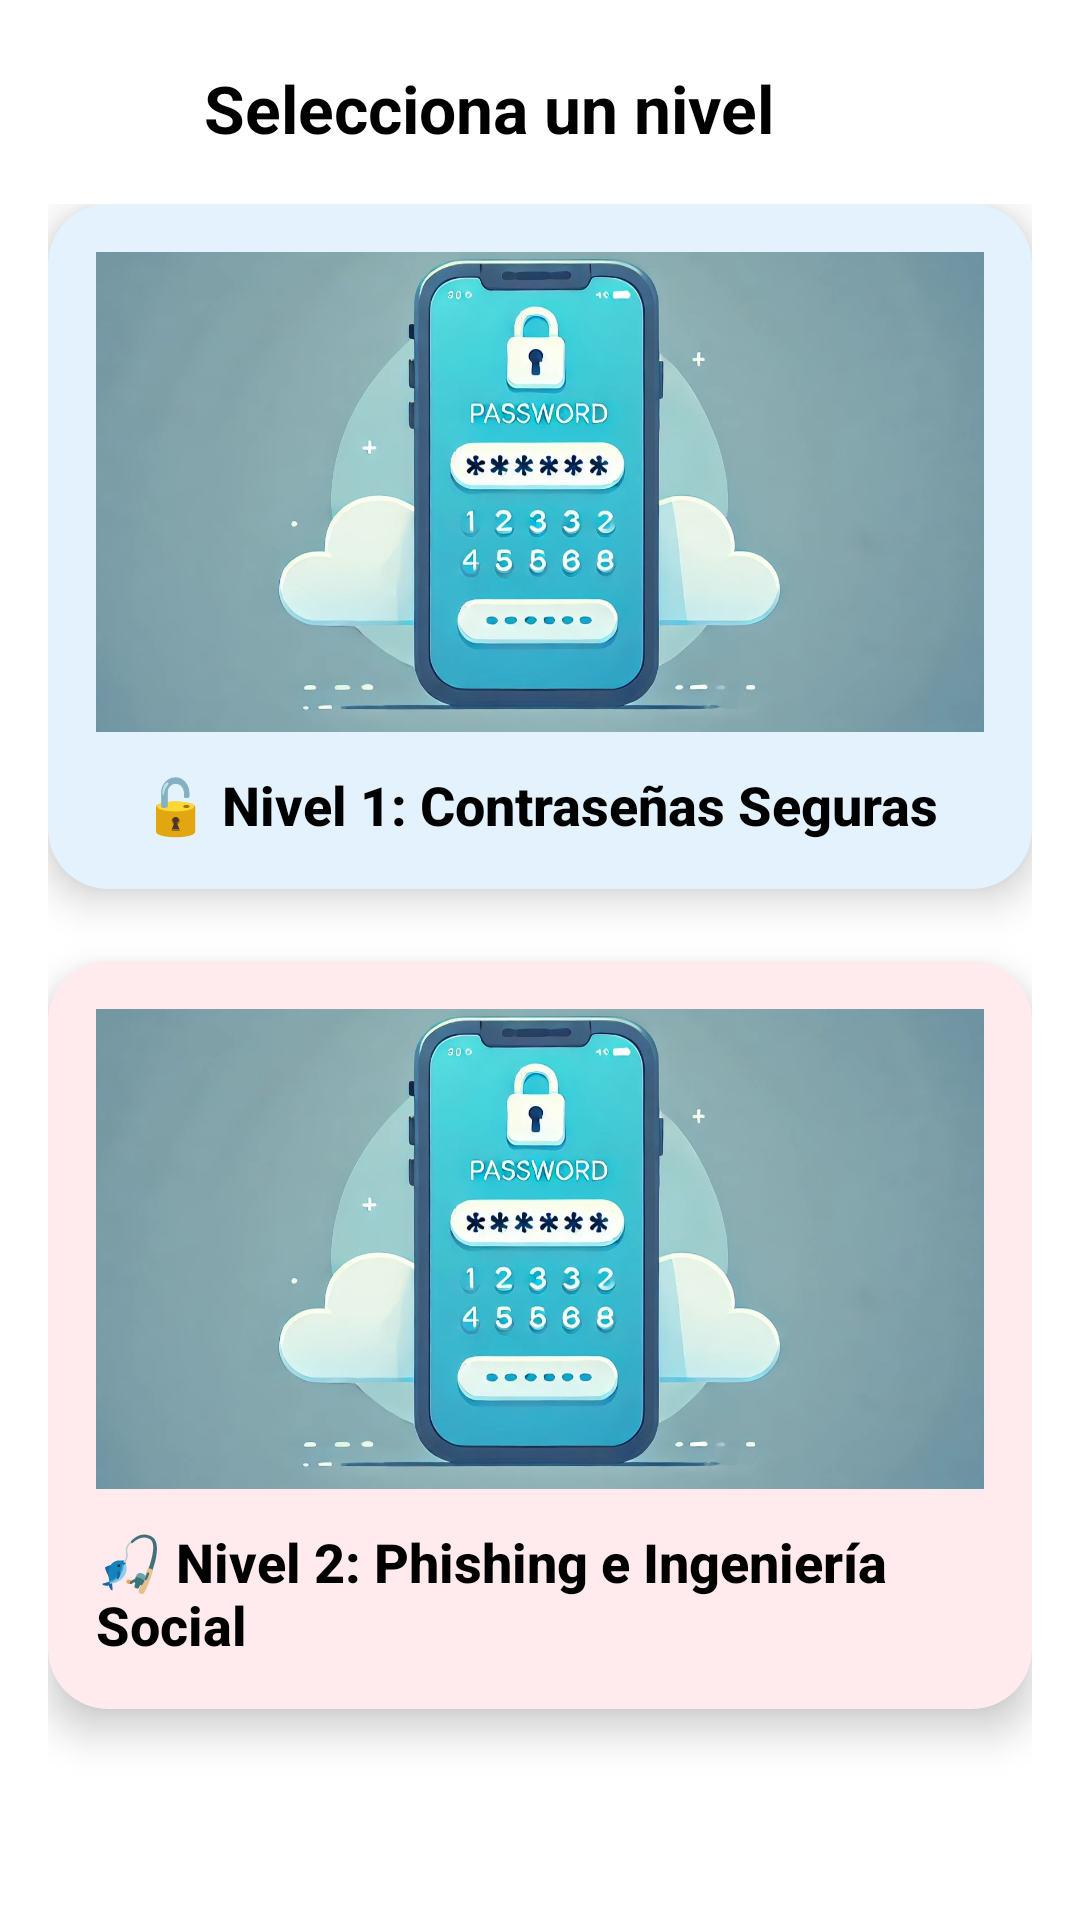

The Android layout XML behind this screen, and the referenced resources:
<!-- AndroidManifest.xml: application theme Theme.CiberRoyale -->
<!-- res/layout/fragment_juego.xml -->
<?xml version="1.0" encoding="utf-8"?>
<LinearLayout xmlns:android="http://schemas.android.com/apk/res/android"
    xmlns:app="http://schemas.android.com/apk/res-auto"
    android:layout_width="match_parent"
    android:layout_height="match_parent"
    xmlns:tools="http://schemas.android.com/tools"
    android:orientation="vertical"
    android:background="@android:color/white"
    android:padding="16dp">

    
    <LinearLayout
        android:layout_width="match_parent"
        android:layout_height="wrap_content"
        android:orientation="horizontal"
        android:gravity="center_vertical"
        android:paddingBottom="12dp">

        <ImageButton
            android:id="@+id/btnBack"
            android:layout_width="40dp"
            android:layout_height="40dp"

            android:background="?attr/selectableItemBackgroundBorderless"
            android:contentDescription="Volver"
            android:src="@drawable/return_icon"
            tools:ignore="TouchTargetSizeCheck" />


        <TextView
            android:layout_width="wrap_content"
            android:layout_height="wrap_content"
            android:text="Selecciona un nivel"
            android:textSize="22sp"
            android:textStyle="bold"
            android:layout_marginStart="12dp"
            android:textColor="@android:color/black" />
    </LinearLayout>

    
    <ScrollView
        android:layout_width="match_parent"
        android:layout_height="match_parent">

        <LinearLayout
            android:layout_width="match_parent"
            android:layout_height="wrap_content"
            android:orientation="vertical">

            
            <androidx.cardview.widget.CardView
                android:id="@+id/nivel1_card"
                android:layout_width="match_parent"
                android:layout_height="wrap_content"
                app:cardCornerRadius="20dp"
                app:cardElevation="8dp"
                android:layout_marginBottom="24dp"
                app:cardBackgroundColor="@color/blue_card_bg"
                android:foreground="?attr/selectableItemBackground"
                android:clickable="true"
                android:focusable="true">

                <LinearLayout
                    android:layout_width="match_parent"
                    android:layout_height="wrap_content"
                    android:orientation="vertical"
                    android:padding="16dp"
                    android:gravity="center_horizontal">

                    <ImageView
                        android:layout_width="match_parent"
                        android:layout_height="160dp"
                        android:scaleType="centerCrop"
                        android:src="@drawable/img_contrasenas" />

                    <TextView
                        android:layout_width="wrap_content"
                        android:layout_height="wrap_content"
                        android:text="🔓 Nivel 1: Contraseñas Seguras"
                        android:textSize="18sp"
                        android:textStyle="bold"
                        android:textColor="@android:color/black"
                        android:layout_marginTop="12dp"
                        android:fontFamily="sans-serif-medium" />
                </LinearLayout>
            </androidx.cardview.widget.CardView>

            
            
            <androidx.cardview.widget.CardView
                android:id="@+id/nivel2_card"
                android:layout_width="match_parent"
                android:layout_height="wrap_content"
                app:cardCornerRadius="20dp"
                app:cardElevation="8dp"
                android:layout_marginBottom="24dp"
                app:cardBackgroundColor="@color/red_card_bg"
                android:foreground="?attr/selectableItemBackground"
                android:clickable="true"
                android:focusable="true">

                <LinearLayout
                    android:layout_width="match_parent"
                    android:layout_height="wrap_content"
                    android:orientation="vertical"
                    android:padding="16dp"
                    android:gravity="center_horizontal">

                    <ImageView
                        android:layout_width="match_parent"
                        android:layout_height="160dp"
                        android:scaleType="centerCrop"
                        android:src="@drawable/img_contrasenas" />

                    <TextView
                        android:layout_width="wrap_content"
                        android:layout_height="wrap_content"
                        android:text="🎣 Nivel 2: Phishing e Ingeniería Social"
                        android:textSize="18sp"
                        android:textStyle="bold"
                        android:textColor="@android:color/black"
                        android:layout_marginTop="12dp"
                        android:fontFamily="sans-serif-medium" />
                </LinearLayout>
            </androidx.cardview.widget.CardView>

            

        </LinearLayout>
    </ScrollView>
</LinearLayout>
<!-- resources referenced by this layout -->
<resources>
  <color name="blue_card_bg">#E3F2FD</color>
  <color name="red_card_bg">#FFEBEE</color>
  <!-- drawable img_contrasenas: jpg bitmap (drawable, 108331 bytes) -->
  <style name="Theme.CiberRoyale" parent="Base.Theme.CiberRoyale" />
  <style name="Base.Theme.CiberRoyale" parent="Theme.AppCompat.Light.NoActionBar">
          
          
      </style>
</resources>
